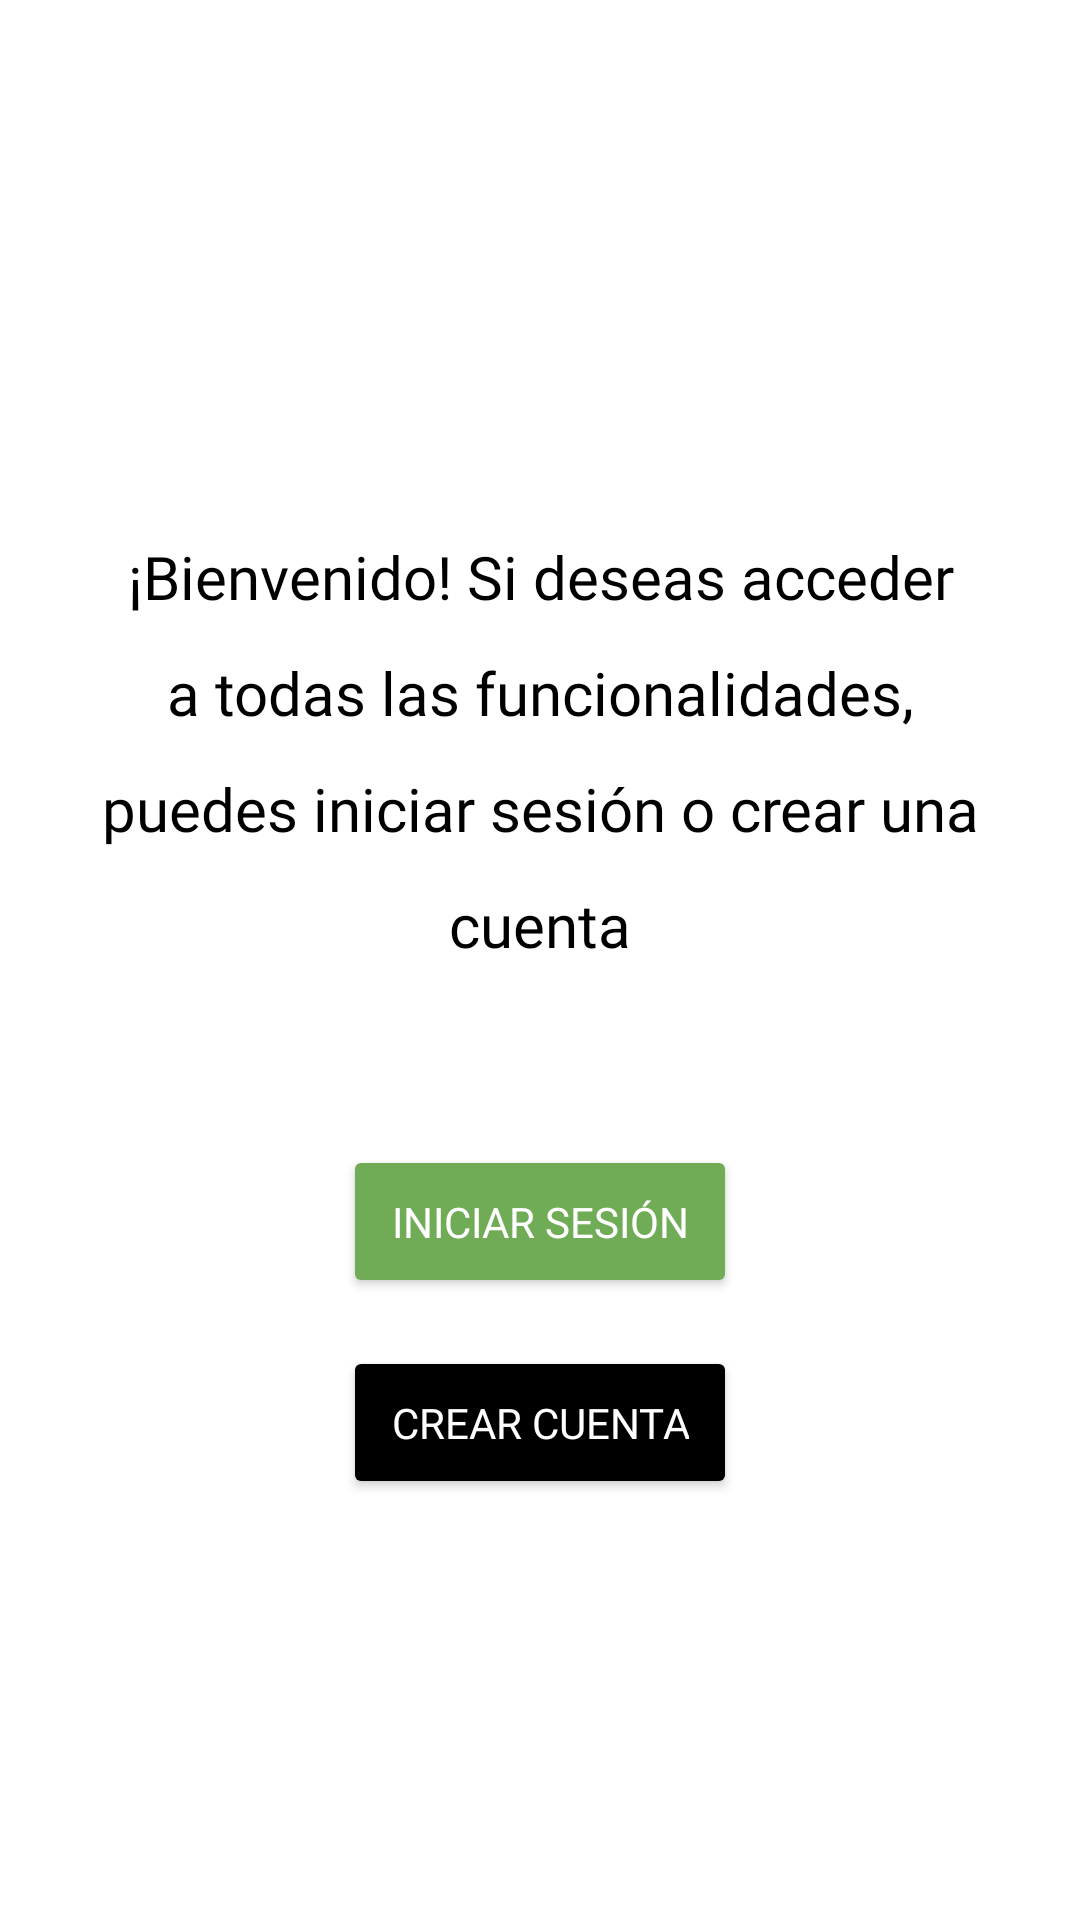

Here is an Android app screen rendered from its layout file. Give the layout XML and the strings, colors and styles it references.
<!-- AndroidManifest.xml: application theme Theme.EcoScan -->
<!-- res/layout/fragment_anon_profile.xml -->
<?xml version="1.0" encoding="utf-8"?>
<androidx.constraintlayout.widget.ConstraintLayout xmlns:android="http://schemas.android.com/apk/res/android"
    xmlns:app="http://schemas.android.com/apk/res-auto"
    xmlns:tools="http://schemas.android.com/tools"
    android:layout_width="match_parent"
    android:layout_height="match_parent"
    tools:context=".AnonProfileFragment">

    <FrameLayout
        android:id="@+id/frameLayout"
        android:layout_width="match_parent"
        android:layout_height="match_parent" />

    <TextView
        android:id="@+id/textViewAnon"
        android:layout_width="0dp"
        android:layout_height="wrap_content"
        android:fontFamily="@font/inter_bold"
        android:gravity="center"
        android:text="@string/perfilanonimo"
        android:textColor="@android:color/black"
        android:textSize="20sp"
        android:layout_marginTop="500dp"
        android:padding="30dp"
        android:lineSpacingExtra="15dp"
        app:layout_constraintBottom_toTopOf="@+id/frameLayout"
        app:layout_constraintEnd_toEndOf="parent"
        app:layout_constraintHorizontal_bias="0.5"
        app:layout_constraintStart_toStartOf="@+id/frameLayout"
        app:layout_constraintTop_toTopOf="parent"
        app:layout_constraintVertical_bias="0.5" />

    
    <Button
        android:id="@+id/btnIniciarSesion"
        android:layout_width="wrap_content"
        android:layout_height="wrap_content"
        android:backgroundTint="@color/green"
        android:padding="16dp"
        android:text="@string/btnIniciarSesion"
        android:layout_marginTop="30dp"
        android:fontFamily="@font/inter_bold"
        android:textColor="@android:color/white"
        app:layout_constraintEnd_toEndOf="parent"
        app:layout_constraintHorizontal_bias="0.5"
        app:layout_constraintStart_toStartOf="parent"
        app:layout_constraintTop_toBottomOf="@+id/textViewAnon" />

    
    <Button
        android:id="@+id/btnCrearCuenta"
        android:layout_width="wrap_content"
        android:layout_height="wrap_content"
        android:layout_marginTop="16dp"
        android:backgroundTint="@color/black"
        android:padding="16dp"
        android:text="@string/btnCrearCuenta"
        android:fontFamily="@font/inter_bold"
        android:textColor="@android:color/white"
        app:layout_constraintEnd_toEndOf="parent"
        app:layout_constraintHorizontal_bias="0.5"
        app:layout_constraintStart_toStartOf="parent"
        app:layout_constraintTop_toBottomOf="@id/btnIniciarSesion" />

</androidx.constraintlayout.widget.ConstraintLayout>
<!-- resources referenced by this layout -->
<resources>
  <color name="black">#FF000000</color>
  <color name="green">#70AB55</color>
  <string name="btnCrearCuenta">CREAR CUENTA</string>
  <string name="btnIniciarSesion">INICIAR SESIÓN</string>
  <string name="perfilanonimo">¡Bienvenido! Si deseas acceder a todas las funcionalidades, puedes iniciar sesión o crear una cuenta</string>
  <style name="Theme.EcoScan" parent="Theme.MaterialComponents.Light.NoActionBar">
          <item name="colorPrimary">#FFFFFF</item>
          <item name="colorPrimaryVariant">#E0E0E0</item>
          <item name="colorOnPrimary">#000000</item>
          <item name="colorSecondary">#70AB55</item>
          <item name="colorSecondaryVariant">#558B2F</item>
          <item name="colorOnSecondary">#FFFFFF</item>
          <item name="android:colorBackground">#FFFFFF</item>
          <item name="colorSurface">#FFFFFF</item>
          <item name="colorOnSurface">#000000</item>
          <item name="android:statusBarColor">#70AB55</item>
          <item name="android:navigationBarColor">#000000</item>
  
          
          <item name="android:forceDarkAllowed">false</item>
      </style>
</resources>
